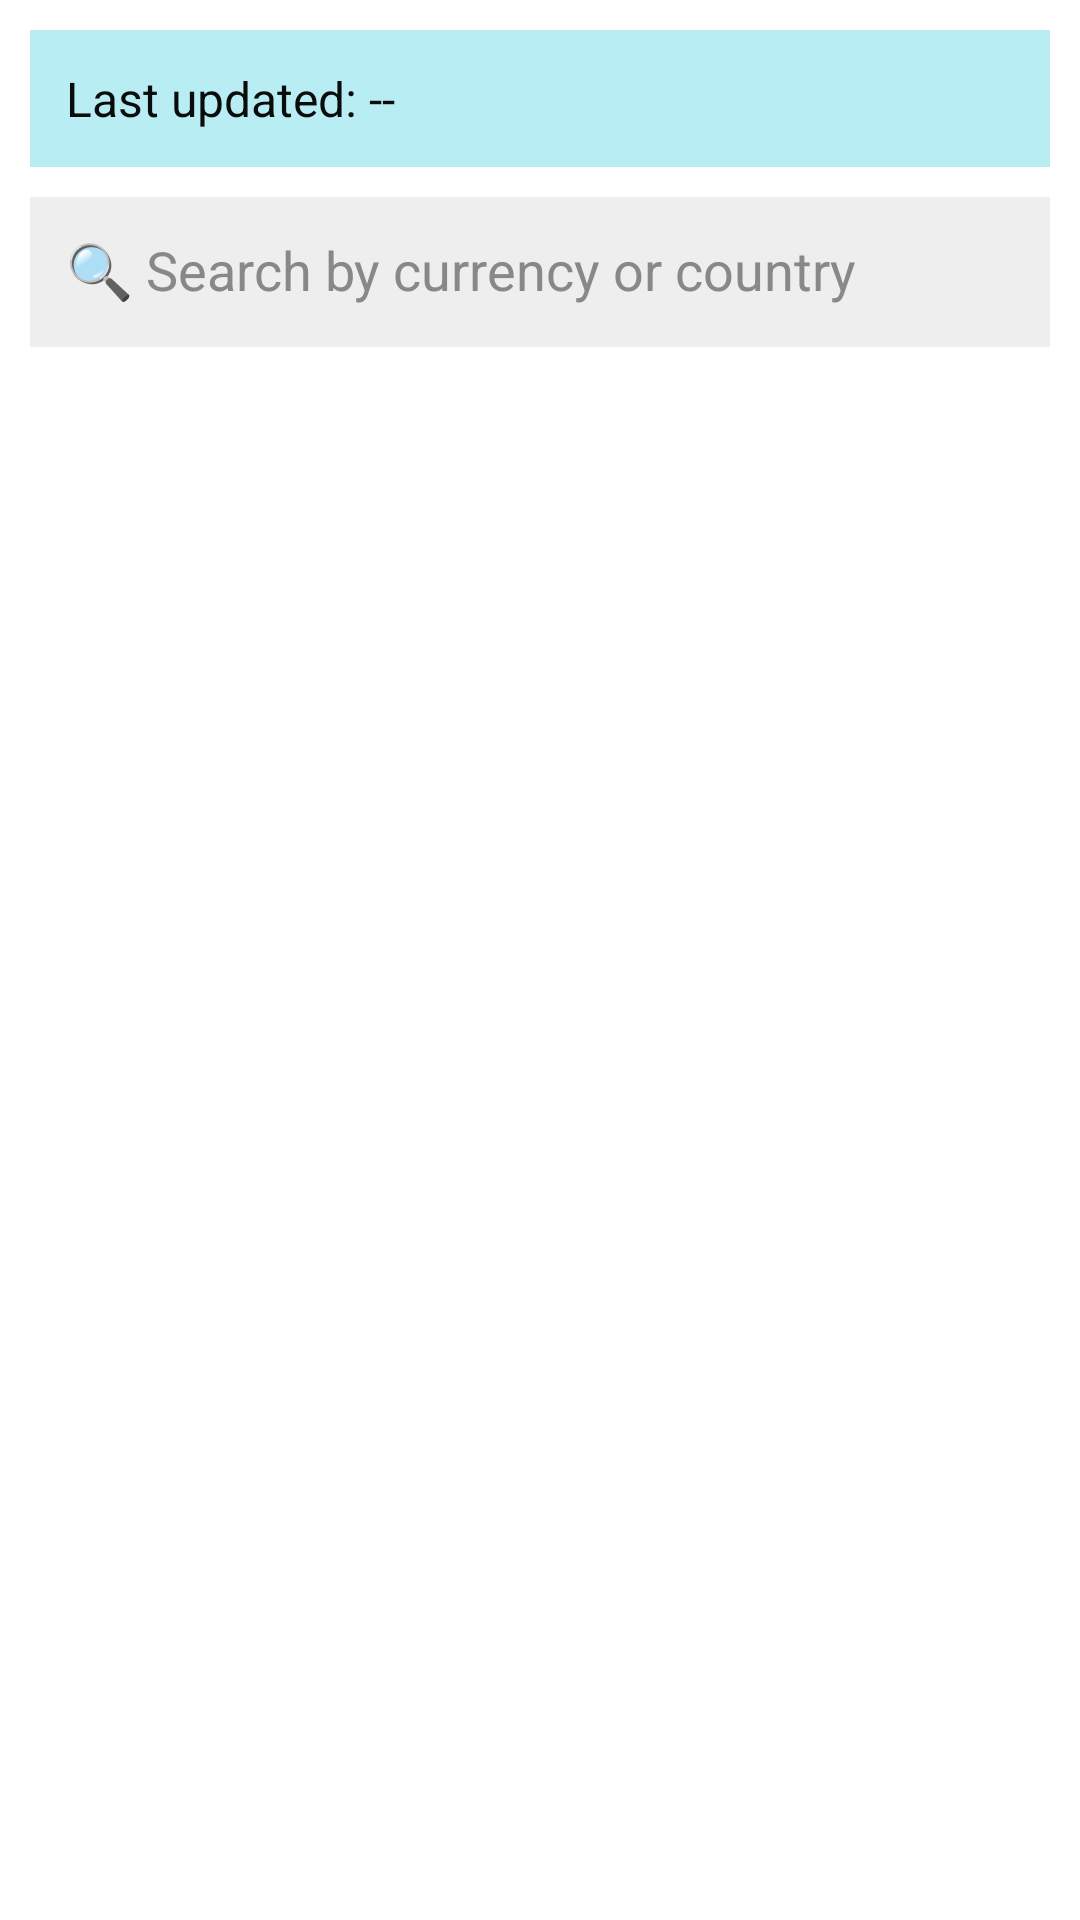

Layout XML and referenced resources for this Android screen:
<!-- AndroidManifest.xml: application theme Theme.Altaih_abedulalrazaq_s2428152 -->
<!-- res/layout/fragment_main_rates.xml -->
<?xml version="1.0" encoding="utf-8"?>
<androidx.core.widget.NestedScrollView xmlns:android="http://schemas.android.com/apk/res/android"
    android:layout_width="match_parent"
    android:layout_height="match_parent"
    android:background="#FFFFFF"
    android:fillViewport="true">


    <LinearLayout
        android:orientation="vertical"
        android:padding="10dp"
        android:layout_width="match_parent"
        android:layout_height="wrap_content">

        
        <TextView
            android:id="@+id/rssDate"
            android:layout_width="match_parent"
            android:layout_height="wrap_content"
            android:text="Last updated: --"
            android:textColor="#0A0B0B"
            android:background="#B9EDF4"
            android:padding="12dp"
            android:textSize="16sp"
            android:layout_marginBottom="10dp" />

        
        <EditText
            android:id="@+id/searchInput"
            android:layout_width="match_parent"
            android:layout_height="50dp"
            android:hint="🔍 Search by currency or country name…"
            android:background="#EEEEEE"
            android:padding="12dp"
            android:layout_marginBottom="12dp"
            android:textColor="#000"
            android:textColorHint="#888" />

        
        <TextView
            android:id="@+id/topThreeTitle"
            android:layout_width="wrap_content"
            android:layout_height="wrap_content"
            android:textSize="18sp"
            android:textStyle="bold"
            android:layout_marginBottom="6dp" />

        
        <androidx.recyclerview.widget.RecyclerView
            android:id="@+id/mainRatesRecycler"
            android:layout_width="match_parent"
            android:layout_height="wrap_content"
            android:nestedScrollingEnabled="false"
            android:overScrollMode="never"
            android:layout_marginBottom="15dp" />

        
        <TextView
            android:id="@+id/fullListTitle"
            android:layout_width="wrap_content"
            android:layout_height="wrap_content"
            android:textSize="18sp"
            android:textStyle="bold"
            android:layout_marginBottom="6dp" />

        
        <TextView
            android:id="@+id/noResultsText"
            android:layout_width="match_parent"
            android:layout_height="wrap_content"
            android:text="No results found"
            android:textSize="16sp"
            android:textColor="#B00020"
            android:padding="8dp"
            android:visibility="gone"
            android:layout_marginBottom="6dp" />

        
        <androidx.recyclerview.widget.RecyclerView
            android:id="@+id/allCurrenciesRecycler"
            android:layout_width="match_parent"
            android:layout_height="wrap_content"
            android:nestedScrollingEnabled="false"
            android:overScrollMode="never" />

    </LinearLayout>
</androidx.core.widget.NestedScrollView>
<!-- resources referenced by this layout -->
<resources>
  <style name="Theme.Altaih_abedulalrazaq_s2428152" parent="Base.Theme.Altaih_abedulalrazaq_s2428152" />
  <style name="Base.Theme.Altaih_abedulalrazaq_s2428152" parent="Theme.Material3.DayNight.NoActionBar">
          
          
      </style>
</resources>
